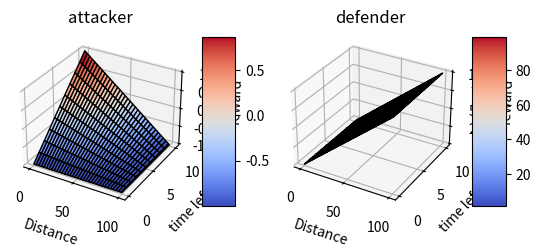

This figure's Python source:
# This import registers the 3D projection, but is otherwise unused.
from mpl_toolkits.mplot3d import Axes3D  # noqa: F401 unused import

import matplotlib.pyplot as plt
from matplotlib import cm
from matplotlib.ticker import LinearLocator, FormatStrFormatter
import numpy as np


def normalize(data):
    return (data - np.min(data)) / (np.max(data) - np.min(data))


def normalize_neg(data):
    return 2 * normalize(data) - 1


def main():
    fig = plt.figure()

    MAX_DISTANCE = 100
    TIMER = 10

    TIME_COEF = 0.01

    # Make data.
    X = np.arange(0, MAX_DISTANCE + 1, 1)
    Y = np.arange(0, TIMER + 1, 1)
    X, Y = np.meshgrid(X, Y)

    attacker_reward = (MAX_DISTANCE - X) * 0.1 * Y
    attacker_reward = normalize_neg(attacker_reward)

    defender_reward = X

    plot_attacker(fig, X, Y, attacker_reward)
    plot_defender(fig, X, Y, defender_reward)

    plt.show()


def plot_attacker(fig, X, Y, reward):
    ax = fig.add_subplot(1, 2, 1, projection="3d")

    # Plot the surface.
    surf = ax.plot_surface(
        X, Y, reward, cmap="coolwarm", linewidth=1, edgecolor="black"
    )

    # Customize the z axis.
    ax.set_xlabel("Distance")
    ax.set_ylabel("time left")
    ax.set_zlabel("reward")
    ax.set_title("attacker")

    # Add a color bar which maps values to colors.
    fig.colorbar(surf, shrink=0.5, aspect=5)


def plot_defender(fig, X, Y, reward):
    ax = fig.add_subplot(1, 2, 2, projection="3d")
    # Plot the surface.
    surf = ax.plot_surface(
        X, Y, reward, cmap="coolwarm", linewidth=1, edgecolor="black"
    )

    ax.set_xlabel("Distance")
    ax.set_ylabel("time left")
    ax.set_zlabel("reward")
    ax.set_title("defender")

    # Add a color bar which maps values to colors.
    fig.colorbar(surf, shrink=0.5, aspect=5)


if __name__ == "__main__":
    main()
